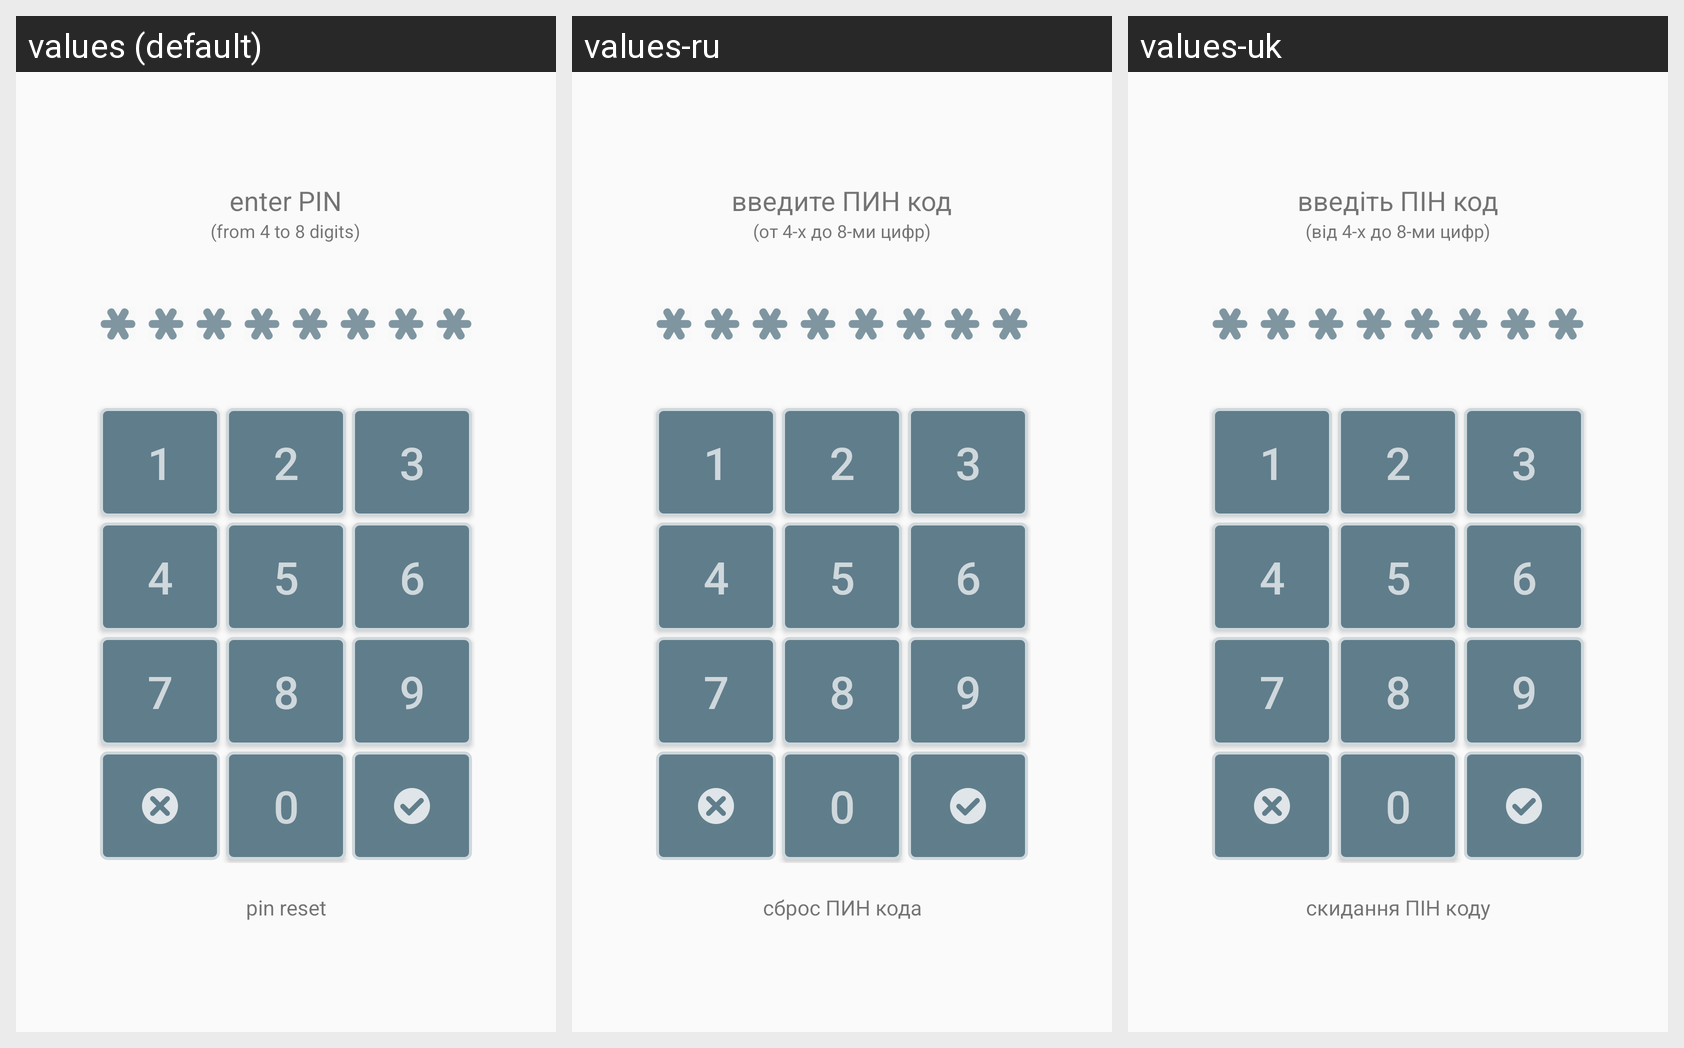

The Android screen above is rendered under several locales of the same app. Produce the string resources it draws, with the default and per-locale values.
Android screen res/layout/activity_pin.xml rendered under 3 locales, left to right: values (default), values-ru, values-uk. Device: Nexus 5 (rendered at 1080×1920; each locale shown at half size, 540×960, under a caption strip naming it); theme AppTheme.NoActionBar.
Strings drawn on this screen, with the default value and each locale's value (text and hints the layout hard-codes, and strings that could not be matched under every locale, appear in the picture but are not listed):

pin.enter
  values: enter PIN
  values-ru: введите ПИН код
  values-uk: введіть ПІН код

pin.4.8
  values: (from 4 to 8 digits)
  values-ru: (от 4-х до 8-ми цифр)
  values-uk: (від 4-х до 8-ми цифр)

pin.reset
  values: pin reset
  values-ru: сброс ПИН кода
  values-uk: скидання ПІН коду
